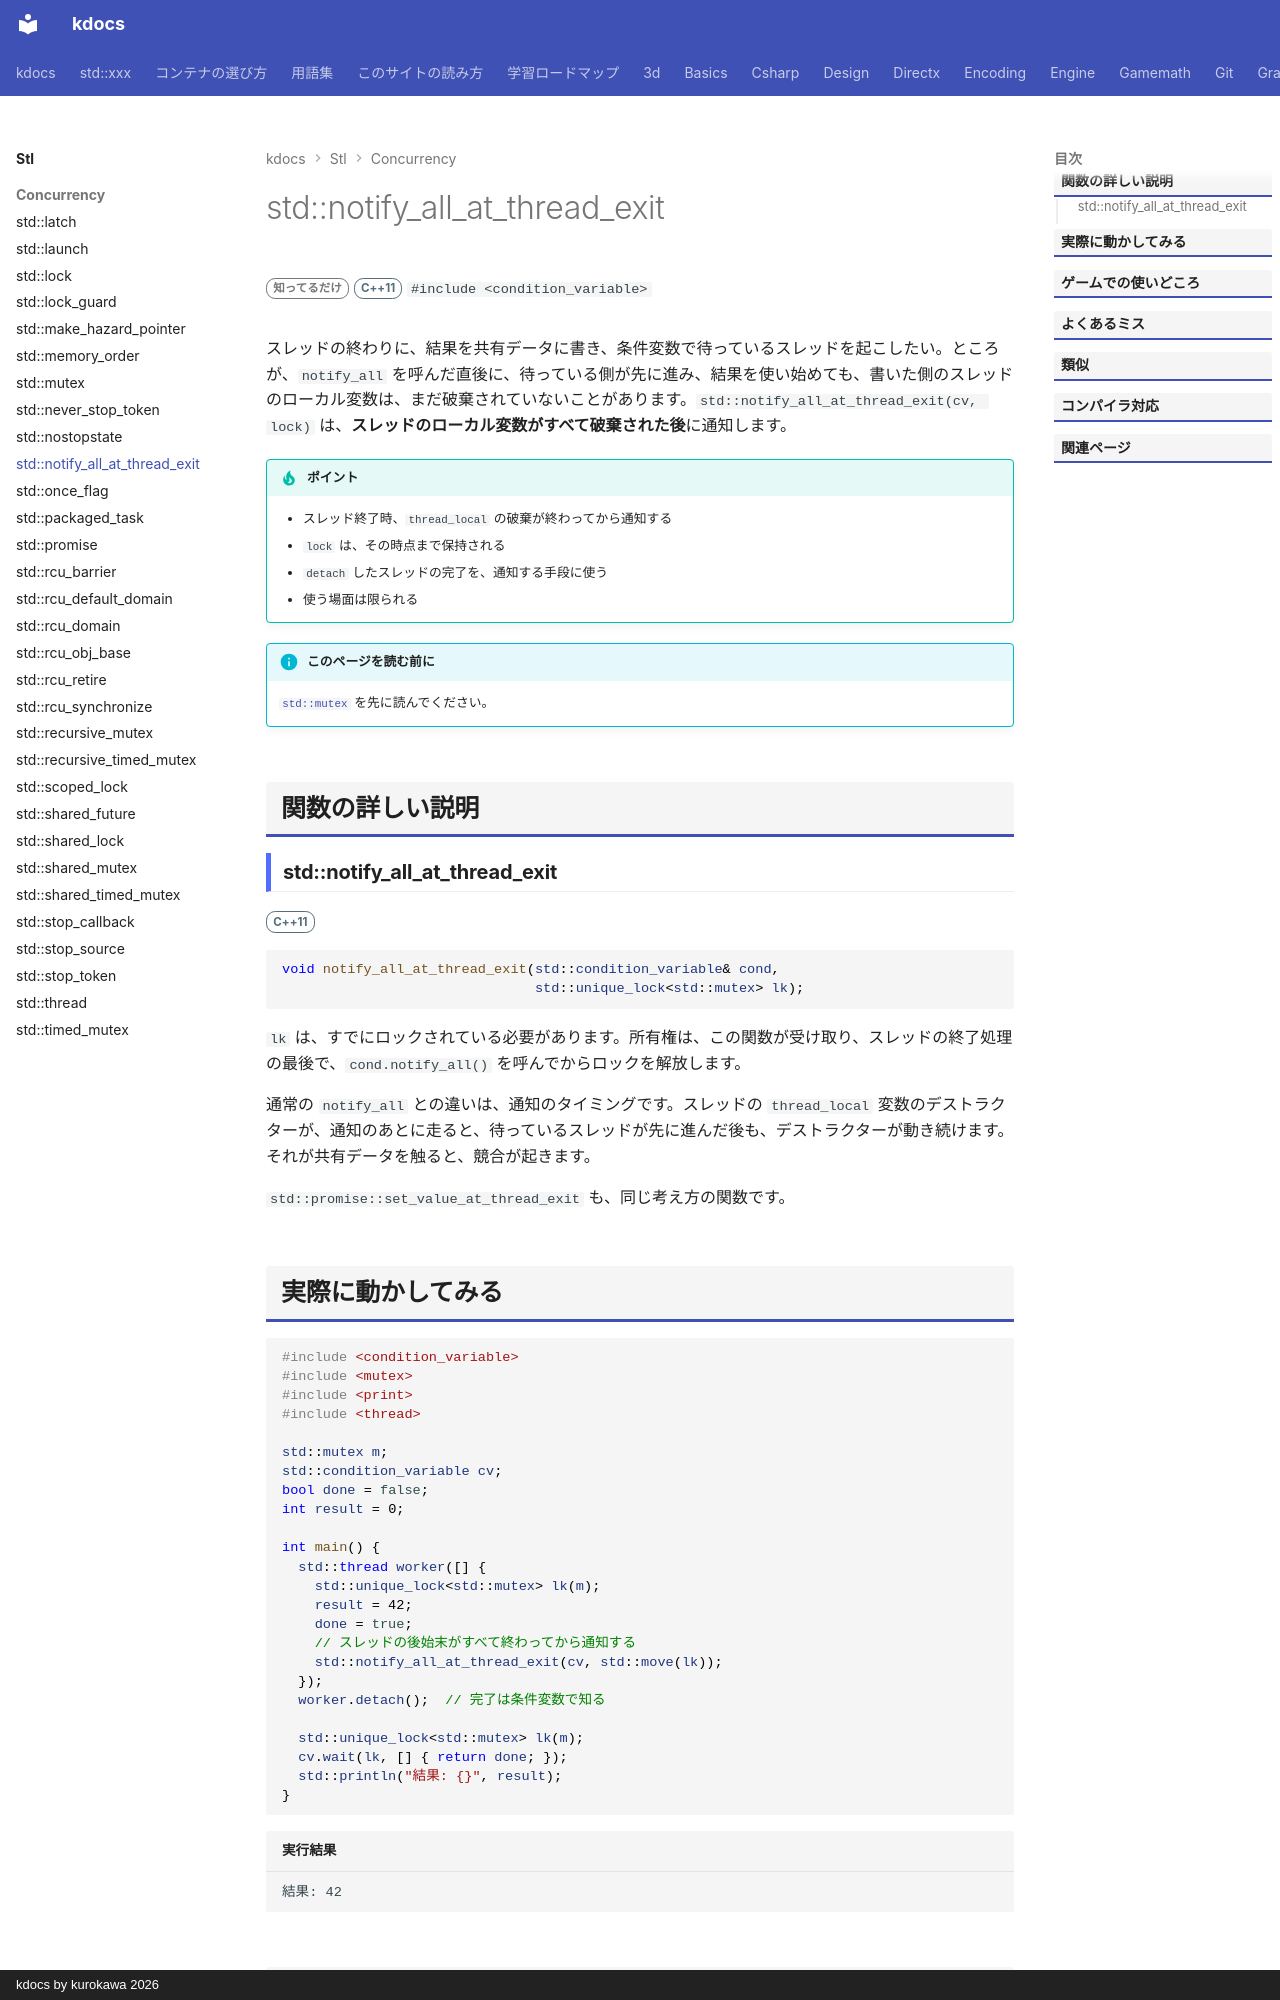

repository: qwzxdf/kdocs · page: stl/concurrency/notify_all_at_thread_exit/index.html · generator: mkdocs · copyright: kdocs by kurokawa 2026

---
title: std::notify_all_at_thread_exit
summary: "スレッドが完全に終わった（後始末も済んだ）あとで、条件変数に通知する。"
order: 900
tags:
  - 並行処理
---

# std::notify_all_at_thread_exit

<div class="page-badges" markdown>
<span class="rank rank-rare">知ってるだけ</span>
<span class="ver ver-11">C++11</span>
`#include <condition_variable>`
</div>

スレッドの終わりに、結果を共有データに書き、条件変数で待っているスレッドを起こしたい。ところが、`notify_all` を呼んだ直後に、待っている側が先に進み、結果を使い始めても、書いた側のスレッドのローカル変数は、まだ破棄されていないことがあります。`std::notify_all_at_thread_exit(cv, lock)` は、<strong>スレッドのローカル変数がすべて破棄された後</strong>に通知します。

!!! tip "ポイント"
    - スレッド終了時、`thread_local` の破棄が終わってから通知する
    - `lock` は、その時点まで保持される
    - `detach` したスレッドの完了を、通知する手段に使う
    - 使う場面は限られる

!!! info "このページを読む前に"
    [`std::mutex`](mutex.md) を先に読んでください。

## 関数の詳しい説明

### std::notify_all_at_thread_exit {#notify_all_at_thread_exit}

<span class="ver ver-11">C++11</span>

```cpp
void notify_all_at_thread_exit(std::condition_variable& cond,
                               std::unique_lock<std::mutex> lk);
```

`lk` は、すでにロックされている必要があります。所有権は、この関数が受け取り、スレッドの終了処理の最後で、`cond.notify_all()` を呼んでからロックを解放します。

通常の `notify_all` との違いは、通知のタイミングです。スレッドの `thread_local` 変数のデストラクターが、通知のあとに走ると、待っているスレッドが先に進んだ後も、デストラクターが動き続けます。それが共有データを触ると、競合が起きます。

`std::promise::set_value_at_thread_exit` も、同じ考え方の関数です。
